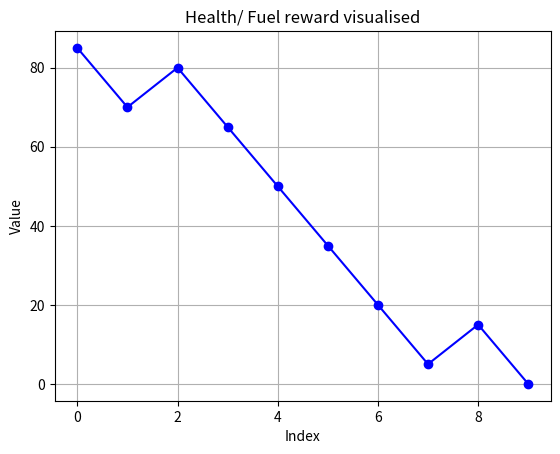

Here is the Python script that generated this plot:
import matplotlib.pyplot as plt

values = [85,70,80,65,50,35,20,5,15,0]

x = range(len(values))

# Plot the line graph
plt.plot(x, values, marker='o', linestyle='-', color='b')

# Add labels and title
plt.xlabel('Index')
plt.ylabel('Value')
plt.title('Health/ Fuel reward visualised')

# Show grid
plt.grid(True)

# Display the plot
plt.show()